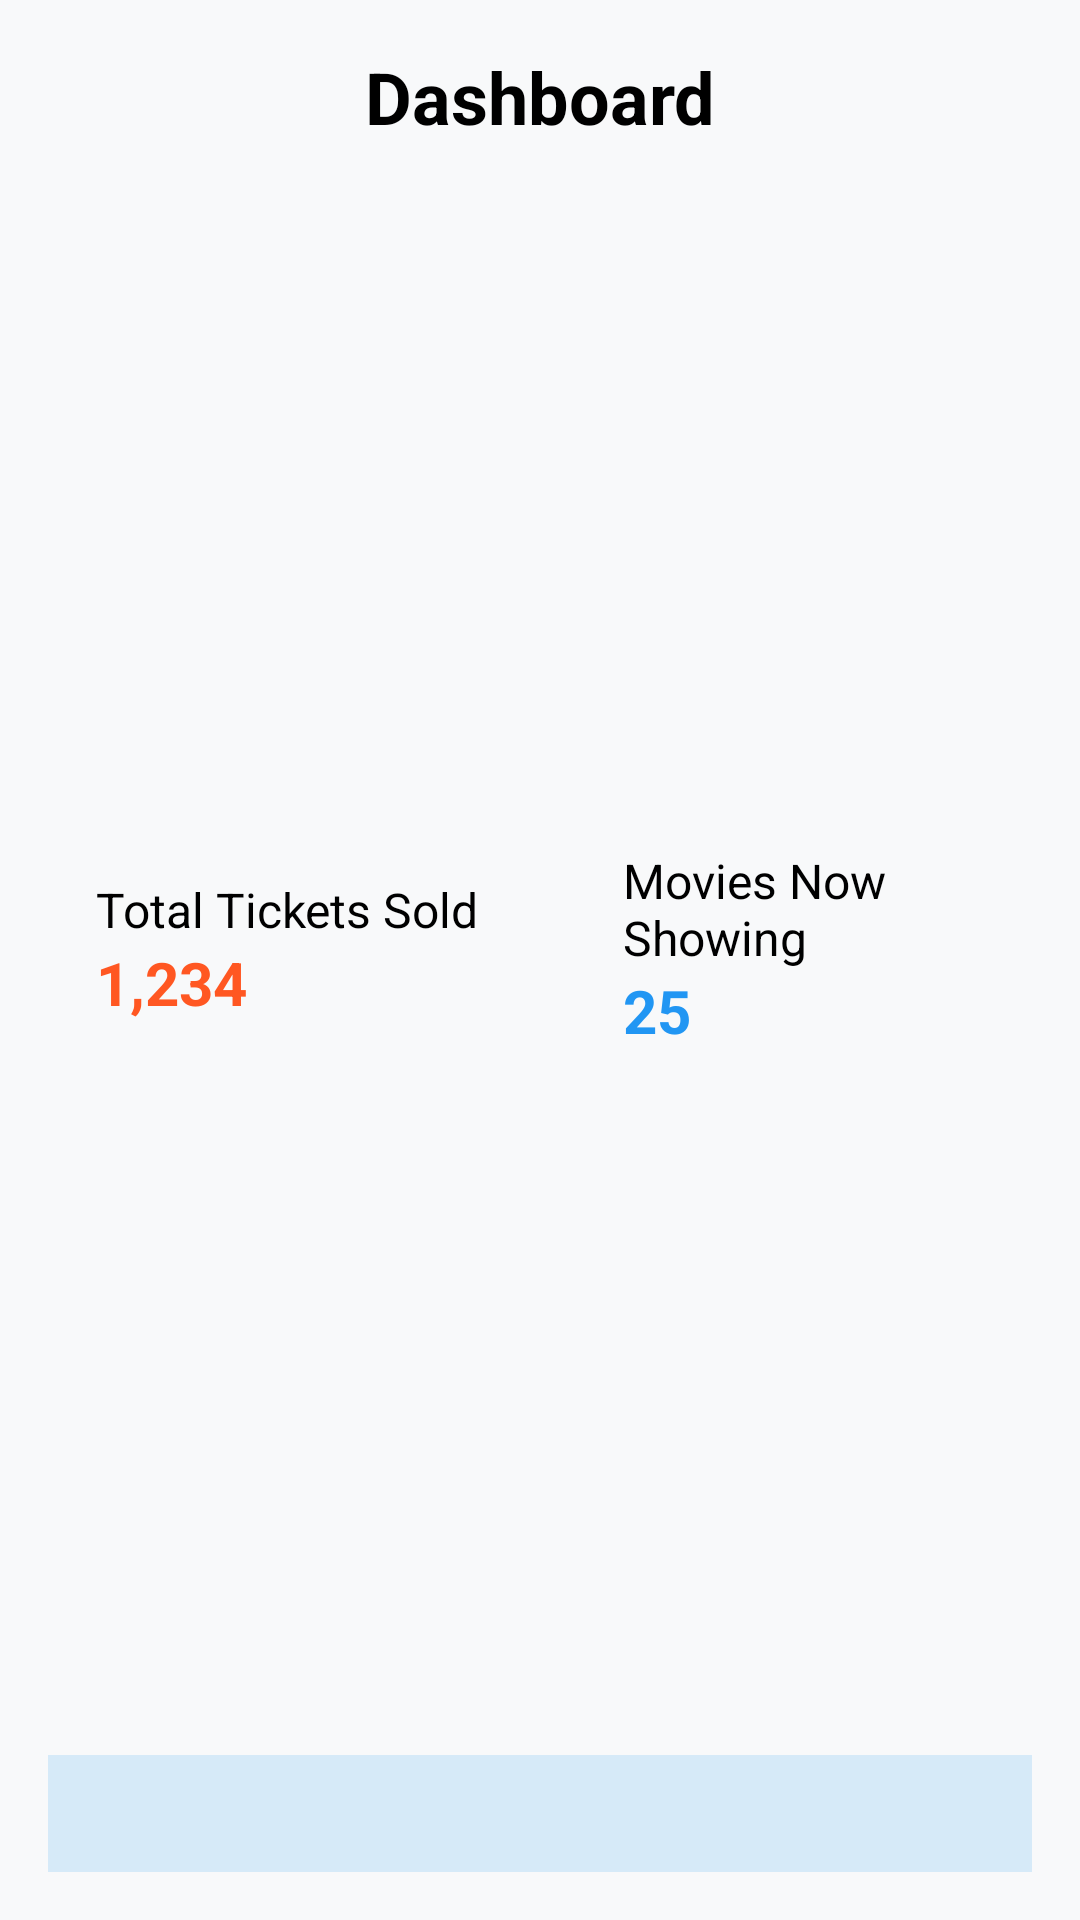

Reconstruct the res/layout file that produces this screen, plus the resources it refers to.
<!-- AndroidManifest.xml: application theme Theme.MBooking_Admin -->
<!-- res/layout/layout_dashboard.xml -->
<?xml version="1.0" encoding="utf-8"?>
<androidx.constraintlayout.widget.ConstraintLayout
    xmlns:android="http://schemas.android.com/apk/res/android"
    xmlns:app="http://schemas.android.com/apk/res-auto"
    android:layout_width="match_parent"
    android:layout_height="match_parent"
    android:padding="16dp"
    android:background="#F8F9FA">

    
    <TextView
        android:id="@+id/dashboard"
        android:layout_width="wrap_content"
        android:layout_height="wrap_content"
        android:text="Dashboard"
        android:textSize="24sp"
        android:textStyle="bold"
        android:textColor="#000000"
        app:layout_constraintTop_toTopOf="parent"
        app:layout_constraintStart_toStartOf="parent"
        app:layout_constraintEnd_toEndOf="parent" />

    
    <LinearLayout
        android:id="@+id/cardsSection"
        android:layout_width="0dp"
        android:layout_height="wrap_content"
        android:orientation="horizontal"
        android:gravity="center"
        android:layout_marginTop="16dp"
        app:layout_constraintTop_toBottomOf="@id/dashboard"
        app:layout_constraintStart_toStartOf="parent"
        app:layout_constraintEnd_toEndOf="parent">

        
        <LinearLayout
            android:layout_width="wrap_content"
            android:layout_height="wrap_content"
            android:orientation="vertical"
            android:background="@drawable/card_background"
            android:padding="16dp"
            android:layout_margin="8dp">

            <TextView
                android:id="@+id/totalTicketsLabel"
                android:layout_width="wrap_content"
                android:layout_height="wrap_content"
                android:text="Total Tickets Sold"
                android:textSize="16sp"
                android:textColor="#000000" />

            <TextView
                android:id="@+id/totalTicketsCount"
                android:layout_width="wrap_content"
                android:layout_height="wrap_content"
                android:text="1,234"
                android:textSize="20sp"
                android:textStyle="bold"
                android:textColor="#FF5722" />
        </LinearLayout>

        
        <LinearLayout
            android:layout_width="wrap_content"
            android:layout_height="wrap_content"
            android:orientation="vertical"
            android:background="@drawable/card_background"
            android:padding="16dp"
            android:layout_margin="8dp">

            <TextView
                android:id="@+id/moviesShowingLabel"
                android:layout_width="wrap_content"
                android:layout_height="wrap_content"
                android:text="Movies Now Showing"
                android:textSize="16sp"
                android:textColor="#000000" />

            <TextView
                android:id="@+id/moviesShowingCount"
                android:layout_width="wrap_content"
                android:layout_height="wrap_content"
                android:text="25"
                android:textSize="20sp"
                android:textStyle="bold"
                android:textColor="#2196F3" />
        </LinearLayout>

        
        <LinearLayout
            android:layout_width="wrap_content"
            android:layout_height="wrap_content"
            android:orientation="vertical"
            android:background="@drawable/card_background"
            android:padding="16dp"
            android:layout_margin="8dp">

            <TextView
                android:id="@+id/todaysRevenueLabel"
                android:layout_width="wrap_content"
                android:layout_height="wrap_content"
                android:text="Today's Revenue"
                android:textSize="16sp"
                android:textColor="#000000" />

            <TextView
                android:id="@+id/todaysRevenueAmount"
                android:layout_width="wrap_content"
                android:layout_height="wrap_content"
                android:text="$12,345"
                android:textSize="20sp"
                android:textStyle="bold"
                android:textColor="#4CAF50" />
        </LinearLayout>
    </LinearLayout>

    
    <LinearLayout
        android:id="@+id/chartsSection"
        android:layout_width="0dp"
        android:layout_height="wrap_content"
        android:orientation="vertical"
        android:layout_marginTop="16dp"
        app:layout_constraintTop_toBottomOf="@id/cardsSection"
        app:layout_constraintStart_toStartOf="parent"
        app:layout_constraintEnd_toEndOf="parent">

        

        
        <TextView
            android:id="@+id/lineChartPlaceholder"
            android:layout_width="match_parent"
            android:layout_height="200dp"
            android:background="#D6EAF8"
            android:gravity="center"
            android:text="Line Chart: Revenue Over Time"
            android:textColor="#000000"
            android:textStyle="bold" />

        <TextView
            android:id="@+id/pieChartPlaceholder"
            android:layout_width="match_parent"
            android:layout_height="200dp"
            android:background="#F9EBEA"
            android:gravity="center"
            android:text="Pie Chart: Tickets Sold"
            android:layout_marginTop="16dp"
            android:textColor="#000000"
            android:textStyle="bold" />
    </LinearLayout>

    
    <LinearLayout
        android:id="@+id/todoSection"
        android:layout_width="0dp"
        android:layout_height="wrap_content"
        android:orientation="vertical"
        android:layout_marginTop="16dp"
        app:layout_constraintTop_toBottomOf="@id/chartsSection"
        app:layout_constraintStart_toStartOf="parent"
        app:layout_constraintEnd_toEndOf="parent">

        <TextView
            android:id="@+id/todoHeader"
            android:layout_width="wrap_content"
            android:layout_height="wrap_content"
            android:text="To-Do List"
            android:textSize="18sp"
            android:textStyle="bold"
            android:textColor="#000000" />

        
        <TextView
            android:id="@+id/task1"
            android:layout_width="match_parent"
            android:layout_height="wrap_content"
            android:text="• Check schedule for Movie A"
            android:textSize="16sp"
            android:textColor="#000000"
            android:layout_marginTop="8dp" />

        
        <TextView
            android:id="@+id/task2"
            android:layout_width="match_parent"
            android:layout_height="wrap_content"
            android:text="• Confirm maintenance for Theater B"
            android:textSize="16sp"
            android:textColor="#000000"
            android:layout_marginTop="8dp" />

    </LinearLayout>
</androidx.constraintlayout.widget.ConstraintLayout>
<!-- resources referenced by this layout -->
<resources>
  <style name="Theme.MBooking_Admin" parent="Base.Theme.MBooking_Admin" />
  <style name="Base.Theme.MBooking_Admin" parent="Theme.Material3.DayNight.NoActionBar">
          
          
      </style>
</resources>
